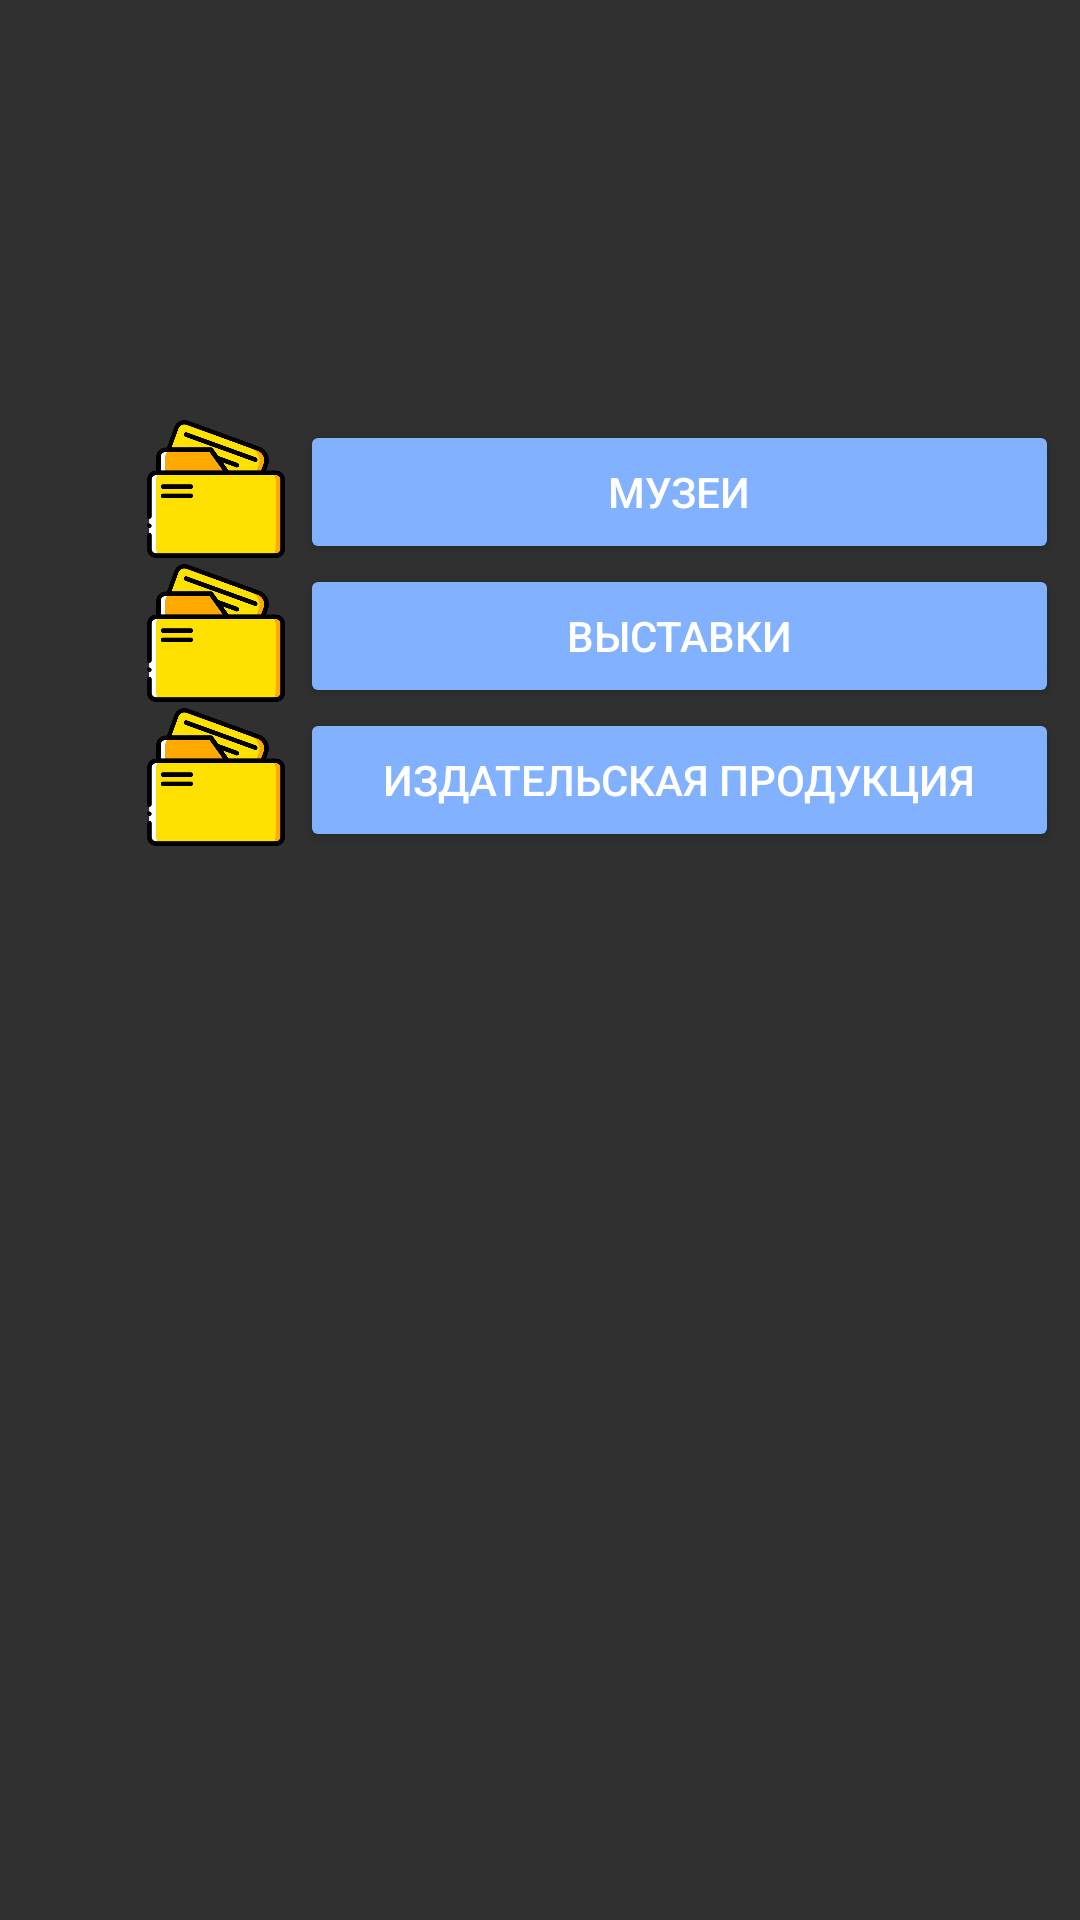

Produce the Android XML layout that renders to this screen, including the resource entries it uses.
<!-- AndroidManifest.xml: application theme AppTheme -->
<!-- res/layout/fragment_museum_publishing_menu.xml -->
<?xml version="1.0" encoding="utf-8"?>
<androidx.constraintlayout.widget.ConstraintLayout xmlns:android="http://schemas.android.com/apk/res/android"
    xmlns:app="http://schemas.android.com/apk/res-auto"
    xmlns:tools="http://schemas.android.com/tools"
    android:id="@+id/ConstraintLayout"
    android:layout_width="match_parent"
    android:layout_height="match_parent"
    android:orientation="vertical">

    <TableLayout
        android:layout_width="313dp"
        android:layout_height="385dp"
        android:layout_marginStart="44dp"
        android:layout_marginTop="140dp"
        app:layout_constraintStart_toStartOf="parent"
        app:layout_constraintTop_toTopOf="parent">

        <TableRow
            android:layout_width="match_parent"
            android:layout_height="match_parent">

            <ImageView
                android:layout_width="56dp"
                android:layout_height="46dp"
                app:srcCompat="@drawable/files" />

            <Button
                android:id="@+id/museumbtn"
                android:layout_width="253dp"
                android:layout_height="wrap_content"
                android:backgroundTint="#FF82B1FF"
                android:onClick="onMenuMuseumBtnClick"
                android:text="Музеи" />
        </TableRow>

        <TableRow
            android:layout_width="match_parent"
            android:layout_height="match_parent">

            <ImageView
                android:layout_width="56dp"
                android:layout_height="46dp"
                app:srcCompat="@drawable/files" />

            <Button
                android:id="@+id/exhibitionbtn"
                android:layout_width="253dp"
                android:layout_height="wrap_content"
                android:backgroundTint="#FF82B1FF"
                android:onClick="onMenuExhibitionBtnClick"
                android:text="Выставки" />
        </TableRow>

        <TableRow
            android:layout_width="match_parent"
            android:layout_height="match_parent">

            <ImageView
                android:layout_width="56dp"
                android:layout_height="46dp"
                app:srcCompat="@drawable/files" />

            <Button
                android:id="@+id/publishingbtn"
                android:layout_width="253dp"
                android:layout_height="wrap_content"
                android:backgroundTint="#FF82B1FF"
                android:onClick="onMenuPublishingProductsBtnClick"
                android:text="Издательская продукция" />
        </TableRow>



    </TableLayout>

</androidx.constraintlayout.widget.ConstraintLayout>
<!-- resources referenced by this layout -->
<resources>
  <!-- drawable files: png bitmap (drawable, 14837 bytes) -->
  <style name="AppTheme" parent="Theme.MaterialComponents.NoActionBar.Bridge">
          
          <item name="ms_stepperStyle">@style/StepperStyle</item>
      </style>
  <style name="StepperStyle">
          <item name="ms_stepperType">dots</item>
          <item name="ms_activeStepColor">#006867</item>
          <item name="ms_inactiveStepColor">#5C006867</item>
          <item name="ms_bottomNavigationBackground">@color/cardview_dark_background</item>
      </style>
</resources>
